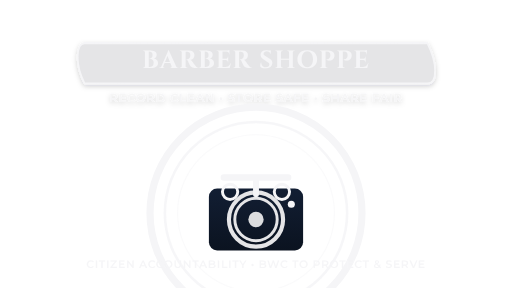
t = 0.00 s
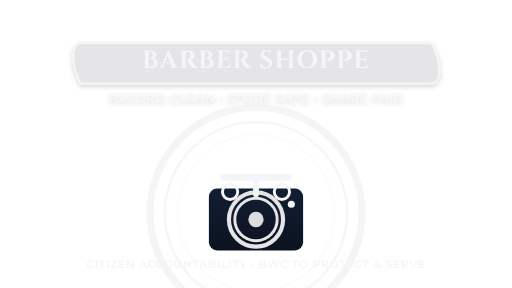
t = 0.60 s
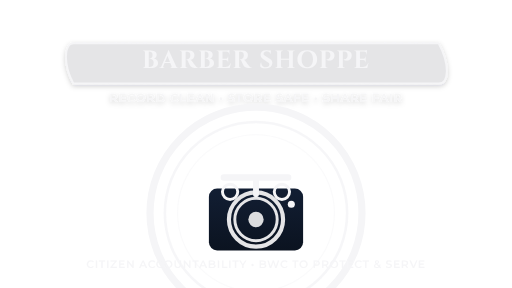
t = 1.69 s
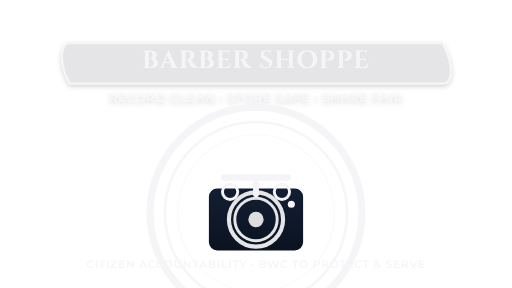
t = 2.25 s
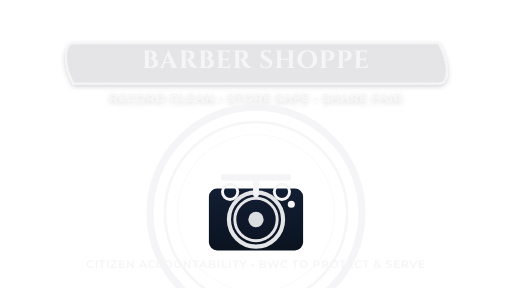
t = 2.81 s
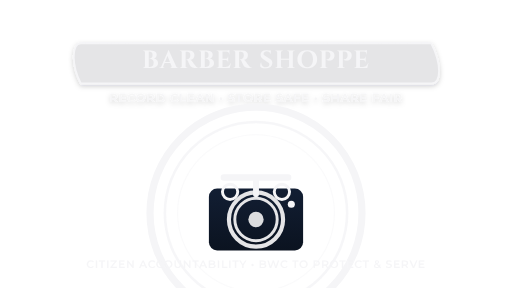
t = 3.94 s

The animated SVG that drew these frames (rendered in a browser with its animation timeline set to each time). Animation: 2 SMIL elements (animate=1,animateTransform=1); one cycle of 4.50 s, repeats indefinitely.

<?xml version='1.0' encoding='utf-8'?>
<svg xmlns="http://www.w3.org/2000/svg" width="1600" height="900" viewBox="0 0 1600 900" role="img">
<title>Barber Cam Hero Emblem (Animated)</title>

  <defs>
    <filter id="softShadow" x="-20%" y="-20%" width="140%" height="140%">
      <feDropShadow dx="0" dy="6" stdDeviation="8" flood-color="#0B1320" flood-opacity="0.18" />
    </filter>
  </defs>

  <g filter="url(#softShadow)">
    <g id="scroll" transform-origin="800.0px 198.0px">
      <path d="M 217.6 135.0 C 189.9 135.0, 182.9 198.0, 217.6 261.0 L 1382.4 261.0 C 1417.1 261.0, 1417.1 198.0, 1382.4 135.0 Z" fill="#e5e5e7" stroke="#f5f5f7" stroke-width="6" stroke-linejoin="round" />
      <path d="M 217.6 135.0 C 189.9 135.0, 182.9 198.0, 217.6 261.0 L 1382.4 261.0 C 1417.1 261.0, 1417.1 198.0, 1382.4 135.0 Z" fill="none" stroke="#f5f5f7" stroke-width="2" stroke-dasharray="14 10" opacity="0.65">
        <animate attributeName="stroke-dashoffset" values="0;48" dur="2.4s" repeatCount="indefinite" />
      </path>
      <animateTransform attributeName="transform" type="scale" values="0.92 1;1 1;0.92 1" dur="4.5s" repeatCount="indefinite" />
    </g>

    <text x="800.0" y="212.0" text-anchor="middle" font-family="Cinzel, Georgia, serif" font-size="78" font-weight="700" letter-spacing="3" fill="#f5f5f7">BARBER SHOPPE</text>

    <text x="800.0" y="317.7" text-anchor="middle" font-family="Montserrat, Arial, sans-serif" font-size="37" font-weight="600" letter-spacing="2" fill="#f5f5f7" opacity="0.9">RECORD CLEAN • STORE SAFE • SHARE FAIR</text>
  </g>

  <g transform="translate(440.0,306.0)">
    
<title>Barber Cam Badge</title><desc>Circular Barber Cam badge with camera mark.</desc>

  <circle cx="360.0" cy="360.0" r="331.2" fill="none" stroke="#f5f5f7" stroke-width="22.40" />
  <circle cx="360.0" cy="360.0" r="284.832" fill="none" stroke="#f5f5f7" stroke-width="8.00" opacity="0.9" />
  <circle cx="360.0" cy="360.0" r="245.088" fill="none" stroke="#f5f5f7" stroke-width="3.20" opacity="0.5" />
  
  <defs>
    <linearGradient id="b_gBody" x1="0" y1="0" x2="0" y2="1">
      <stop offset="0%" stop-color="#121E33" />
      <stop offset="100%" stop-color="#0B1320" />
    </linearGradient>
  </defs>

  <g id="b_camera">
    <rect x="212.80" y="283.40" width="294.40" height="193.20" rx="25.76" fill="url(#b_gBody)" />
    <circle cx="360.00" cy="380.00" r="84.64" fill="none" stroke="#e5e5e7" stroke-width="12.88" />
    <circle cx="360.00" cy="380.00" r="66.24" fill="none" stroke="#e5e5e7" stroke-width="9.20" />
    <circle cx="360.00" cy="380.00" r="23.92" fill="#e5e5e7" opacity="0.96" />
    <circle cx="470.40" cy="332.16" r="11.04" fill="#f5f5f7" opacity="1.0" />
    <g transform="translate(360.00,254.88)">
      <rect x="-110.40" y="-16.56" width="220.80" height="20.24" rx="9.20" fill="#f5f5f7" />
      <rect x="-9.20" y="-9.20" width="18.40" height="64.40" rx="7.36" fill="#f5f5f7" />
      <circle cx="-80.96" cy="38.64" r="23.92" fill="none" stroke="#f5f5f7" stroke-width="9.20" />
      <circle cx="80.96" cy="38.64" r="23.92" fill="none" stroke="#f5f5f7" stroke-width="9.20" />
    </g>
  </g>

  


  </g>
  <text x="800.0" y="837.0" text-anchor="middle" font-family="Montserrat, Arial, sans-serif" font-size="34" font-weight="600" letter-spacing="2" fill="#f5f5f7" opacity="0.92">CITIZEN ACCOUNTABILITY • BWC TO PROTECT &amp; SERVE</text>

</svg>